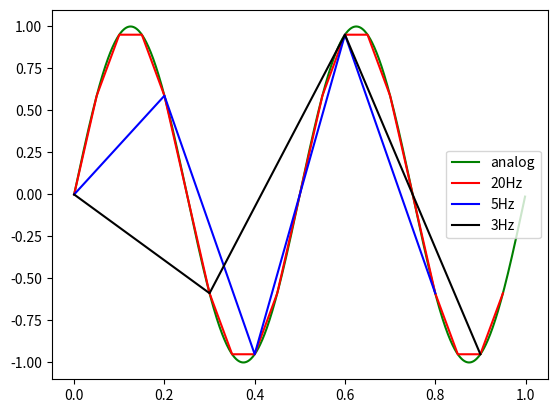

Reproduce this figure in Python.
import numpy as np
import matplotlib.pyplot as plt
import math
from scipy import stats

f = 2.0
sec = 1

t = np.arange(0,sec,1/1000)
y = np.sin(2 * np.pi * f * t)

samp_1_t = t[::50]
samp_1_y = y[::50]

samp_2_t = t[::200]
samp_2_y = y[::200]

samp_3_t = t[::300]
samp_3_y = y[::300]

plt.plot(t,y,"g-",label="analog")
plt.plot(samp_1_t,samp_1_y,"r-",label="20Hz")
plt.plot(samp_2_t,samp_2_y,"b-",label="5Hz")
plt.plot(samp_3_t,samp_3_y,"k-",label="3Hz")


plt.legend(loc=7)
plt.savefig("sampling.png")
plt.show()